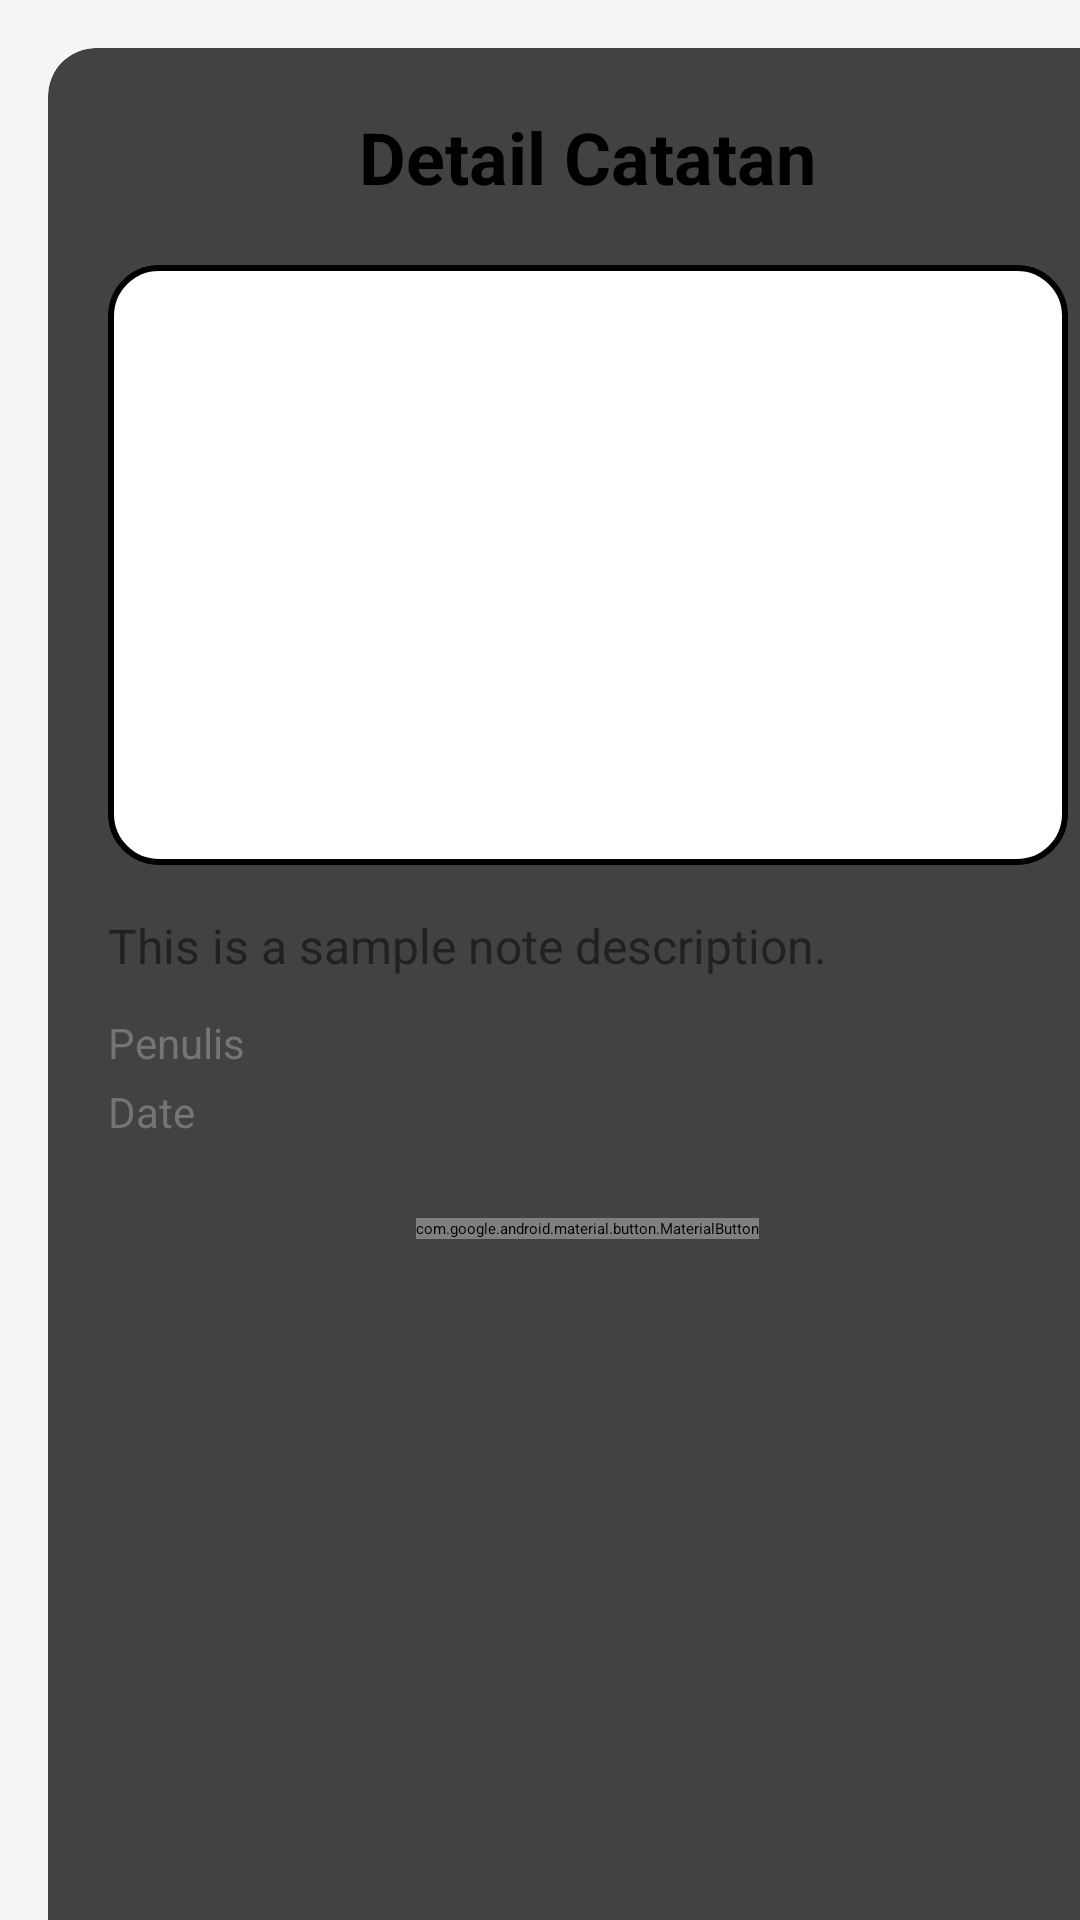

Write the Android layout XML for this screen, with the resource values it uses.
<!-- AndroidManifest.xml: application theme Theme.Recorder -->
<!-- res/layout/activity_detail_note.xml -->
<?xml version="1.0" encoding="utf-8"?>
<ScrollView xmlns:android="http://schemas.android.com/apk/res/android"
    xmlns:app="http://schemas.android.com/apk/res-auto"
    xmlns:tools="http://schemas.android.com/tools"
    android:layout_width="match_parent"
    android:layout_height="match_parent"
    android:fillViewport="true"
    android:background="@color/backgroundColor">

    <androidx.cardview.widget.CardView
        android:layout_width="match_parent"
        android:layout_height="wrap_content"
        android:layout_margin="16dp"
        app:cardCornerRadius="16dp"
        app:cardElevation="8dp"
        android:background="@color/cardBackgroundColor"
        android:clipToPadding="true">

        <LinearLayout
            android:layout_width="match_parent"
            android:layout_height="wrap_content"
            android:orientation="vertical"
            android:padding="20dp">

            
            <TextView
                android:id="@+id/textViewDetailNote"
                android:layout_width="wrap_content"
                android:layout_height="wrap_content"
                android:text="@string/detail_catatan"
                android:textSize="24sp"
                android:textColor="@color/black"
                android:textStyle="bold"
                android:layout_gravity="center_horizontal"
                android:layout_marginBottom="20dp"
                tools:ignore="HardcodedText" />

            
            <ImageView
                android:id="@+id/imageViewNote"
                android:layout_width="match_parent"
                android:layout_height="200dp"
                android:scaleType="centerCrop"
                android:contentDescription="Note Image"
                android:layout_marginBottom="16dp"
                android:background="@drawable/image_background"
                android:elevation="6dp"
                android:clipToOutline="true" />

            
            <TextView
                android:id="@+id/textViewNote"
                android:layout_width="match_parent"
                android:layout_height="wrap_content"
                android:text="This is a sample note description."
                android:textSize="16sp"
                android:textColor="@color/bodyTextColor"
                android:lineSpacingExtra="6dp"
                android:layout_marginBottom="12dp"
                tools:ignore="HardcodedText" />

            
            <TextView
                android:id="@+id/authorTextView"
                android:layout_width="wrap_content"
                android:layout_height="wrap_content"
                android:text="Penulis"
                android:textSize="14sp"
                android:textColor="@color/subTextColor"
                android:layout_marginBottom="4dp"
                tools:ignore="HardcodedText" />

            
            <TextView
                android:id="@+id/textViewDate"
                android:layout_width="wrap_content"
                android:layout_height="wrap_content"
                android:text="@string/date"
                android:textSize="14sp"
                android:textColor="@color/subTextColor"
                android:layout_marginBottom="16dp"
                tools:ignore="HardcodedText" />

            
            <LinearLayout
                android:layout_width="wrap_content"
                android:layout_height="wrap_content"
                android:layout_marginTop="10dp"
                android:background="@drawable/gradient_blue_purple"
                android:gravity="center"
                android:layout_gravity="center_horizontal"
                android:orientation="horizontal">

                <com.google.android.material.button.MaterialButton
                    android:id="@+id/buttonBack"
                    android:layout_width="wrap_content"
                    android:layout_height="wrap_content"
                    android:layout_marginHorizontal="8dp"
                    android:background="@android:color/transparent"
                    android:elevation="4dp"
                    android:text="Kembali"
                    android:gravity="center"
                    android:textColor="@color/buttonTextColor"
                    app:cornerRadius="12dp" />

            </LinearLayout>


        </LinearLayout>
    </androidx.cardview.widget.CardView>
</ScrollView>



    




























































































<!-- resources referenced by this layout -->
<resources>
  <color name="backgroundColor">#F5F5F5</color>
  <color name="black">#FF000000</color>
  <color name="bodyTextColor">#212121</color>
  <color name="buttonTextColor">#FFFFFF</color>
  <color name="cardBackgroundColor">#FFFFFF</color>
  <color name="subTextColor">#757575</color>
  <!-- drawable gradient_blue_orange (drawable) -->
  <shape xmlns:android="http://schemas.android.com/apk/res/android">
      <gradient
          android:angle="45"
          android:startColor="#4FC3F7"
          android:endColor="#8B00C8"
          android:type="linear" />
      <corners android:radius="16dp" />
  </shape>
  <!-- drawable image_background (drawable) -->
  <?xml version="1.0" encoding="utf-8"?>
  <shape xmlns:android="http://schemas.android.com/apk/res/android">
      <solid android:color="#FFFFFF" />
      <corners android:radius="16dp" />
      <stroke android:width="2dp" android:color="#000000" />
  </shape>
  <string name="date">Date</string>
  <string name="detail_catatan">Detail Catatan</string>
  <style name="Theme.Recorder" parent="Theme.MaterialComponents.DayNight.DarkActionBar">
          
          <item name="colorPrimary">@color/purple_200</item>
          <item name="colorPrimaryVariant">@color/purple_700</item>
          <item name="colorPrimary">@color/purple_500</item>
          
          <item name="colorSecondary">@color/teal_200</item>
          <item name="colorSecondaryVariant">@color/teal_200</item>
          <item name="colorOnSecondary">@color/black</item>
          
          <item name="android:statusBarColor">?attr/colorPrimaryVariant</item>
          
      </style>
  <color name="purple_200">#FFBB86FC</color>
  <color name="purple_700">#FF3700B3</color>
  <color name="purple_500">#FF6200EE</color>
  <color name="teal_200">#FF03DAC5</color>
</resources>
